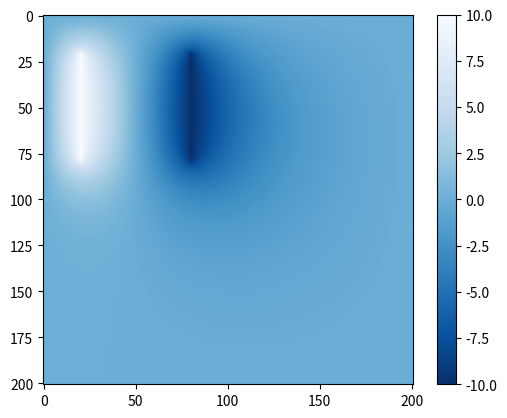

This figure's Python source:
import numpy as np
import matplotlib.pyplot as mp

#constants
M = 200 # Number of grid squares
V = 1.0 # top wall
target = 1e-6
omega = 0.9

#Create arrays to hold potentilal values
phi = np.zeros([M+1,M+1], float)

#phi_prime = np.empty([M+1,M+1], float)

# Main Loop
delta = 1.0
while delta>target:

    delta = 0.0
    # Calculate the new Values of the potential
    for i in range(1,M):
        for j in range(1,M):

            if i>20 and i<80 and j==20:
                phi[i,j] = 10
            elif i>20 and i<80 and j==80:
                phi[i,j] = -10
            else:
                diff = (phi[i+1,j] + phi[i-1,j] \
                        + phi[i,j+1] + phi[i,j-1])/4 \
                        - phi[i,j]
                phi[i,j] = phi[i,j] + (1+omega)*diff

            #Update the delta until it hits the target
            if diff>delta: delta = diff

color = mp.imshow(phi)
color.set_cmap("Blues_r")
mp.colorbar()
mp.show()

